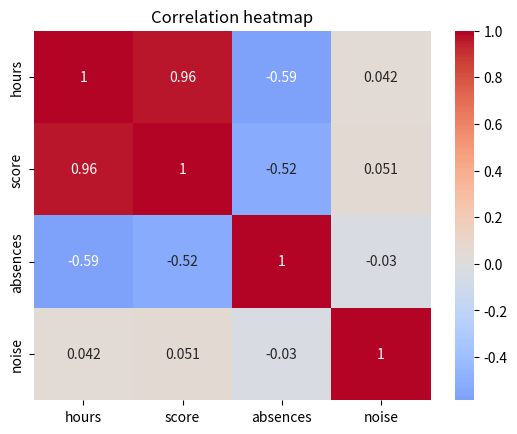

The matplotlib source for this figure:
import matplotlib
matplotlib.use('Agg')
import seaborn as sns
import pandas as pd
import numpy as np

np.random.seed(1)
n = 100
hours = np.random.uniform(1, 10, n)
df = pd.DataFrame({
    'hours':    hours,
    'score':    hours * 6 + np.random.normal(0, 5, n),
    'absences': -hours * 0.5 + np.random.normal(0, 2, n),
    'noise':    np.random.normal(0, 1, n)
})

corr = df.corr()
print('correlation matrix:\n', corr.round(2))

ax = sns.heatmap(corr, annot=True, cmap='coolwarm', center=0)
ax.set_title('Correlation heatmap')
ax.figure.savefig('task2_heatmap.png', dpi=150, bbox_inches='tight')
print('\nheatmap saved: task2_heatmap.png')
